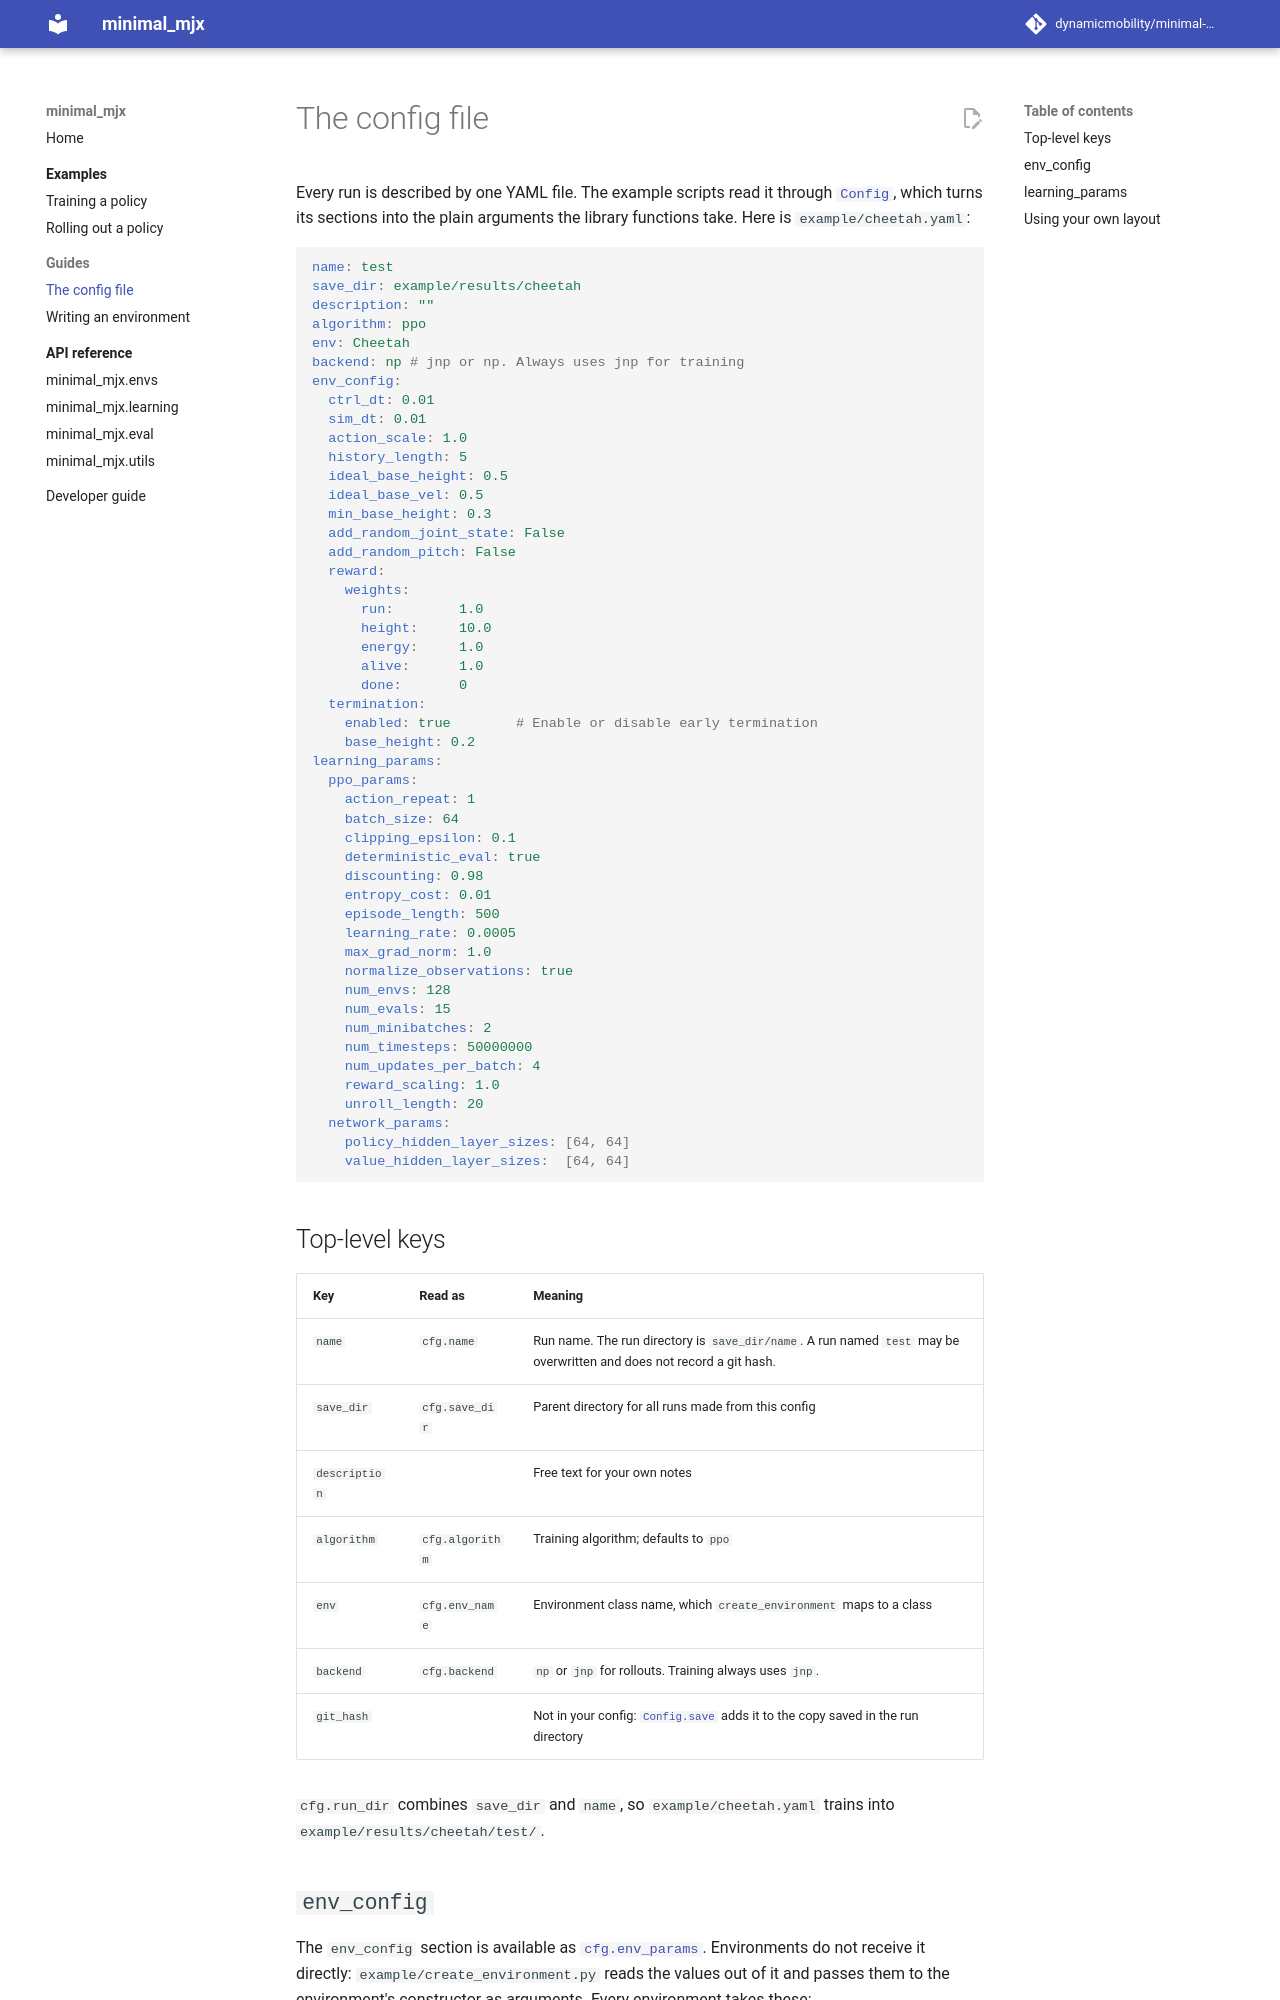

repository: dynamicmobility/minimal-mjx · page: guides/configuration/index.html · generator: mkdocs

# The config file

Every run is described by one YAML file. The example scripts read it through
[`Config`][minimal_mjx.utils.config.Config], which turns its sections into the plain
arguments the library functions take. Here is `example/cheetah.yaml`:

```yaml
--8<-- "example/cheetah.yaml"
```

## Top-level keys

| Key | Read as | Meaning |
| --- | --- | --- |
| `name` | `cfg.name` | Run name. The run directory is `save_dir/name`. A run named `test` may be overwritten and does not record a git hash. |
| `save_dir` | `cfg.save_dir` | Parent directory for all runs made from this config |
| `description` | | Free text for your own notes |
| `algorithm` | `cfg.algorithm` | Training algorithm; defaults to `ppo` |
| `env` | `cfg.env_name` | Environment class name, which `create_environment` maps to a class |
| `backend` | `cfg.backend` | `np` or `jnp` for rollouts. Training always uses `jnp`. |
| `git_hash` | | Not in your config: [`Config.save`][minimal_mjx.utils.config.Config.save] adds it to the copy saved in the run directory |

`cfg.run_dir` combines `save_dir` and `name`, so `example/cheetah.yaml` trains into
`example/results/cheetah/test/`.
